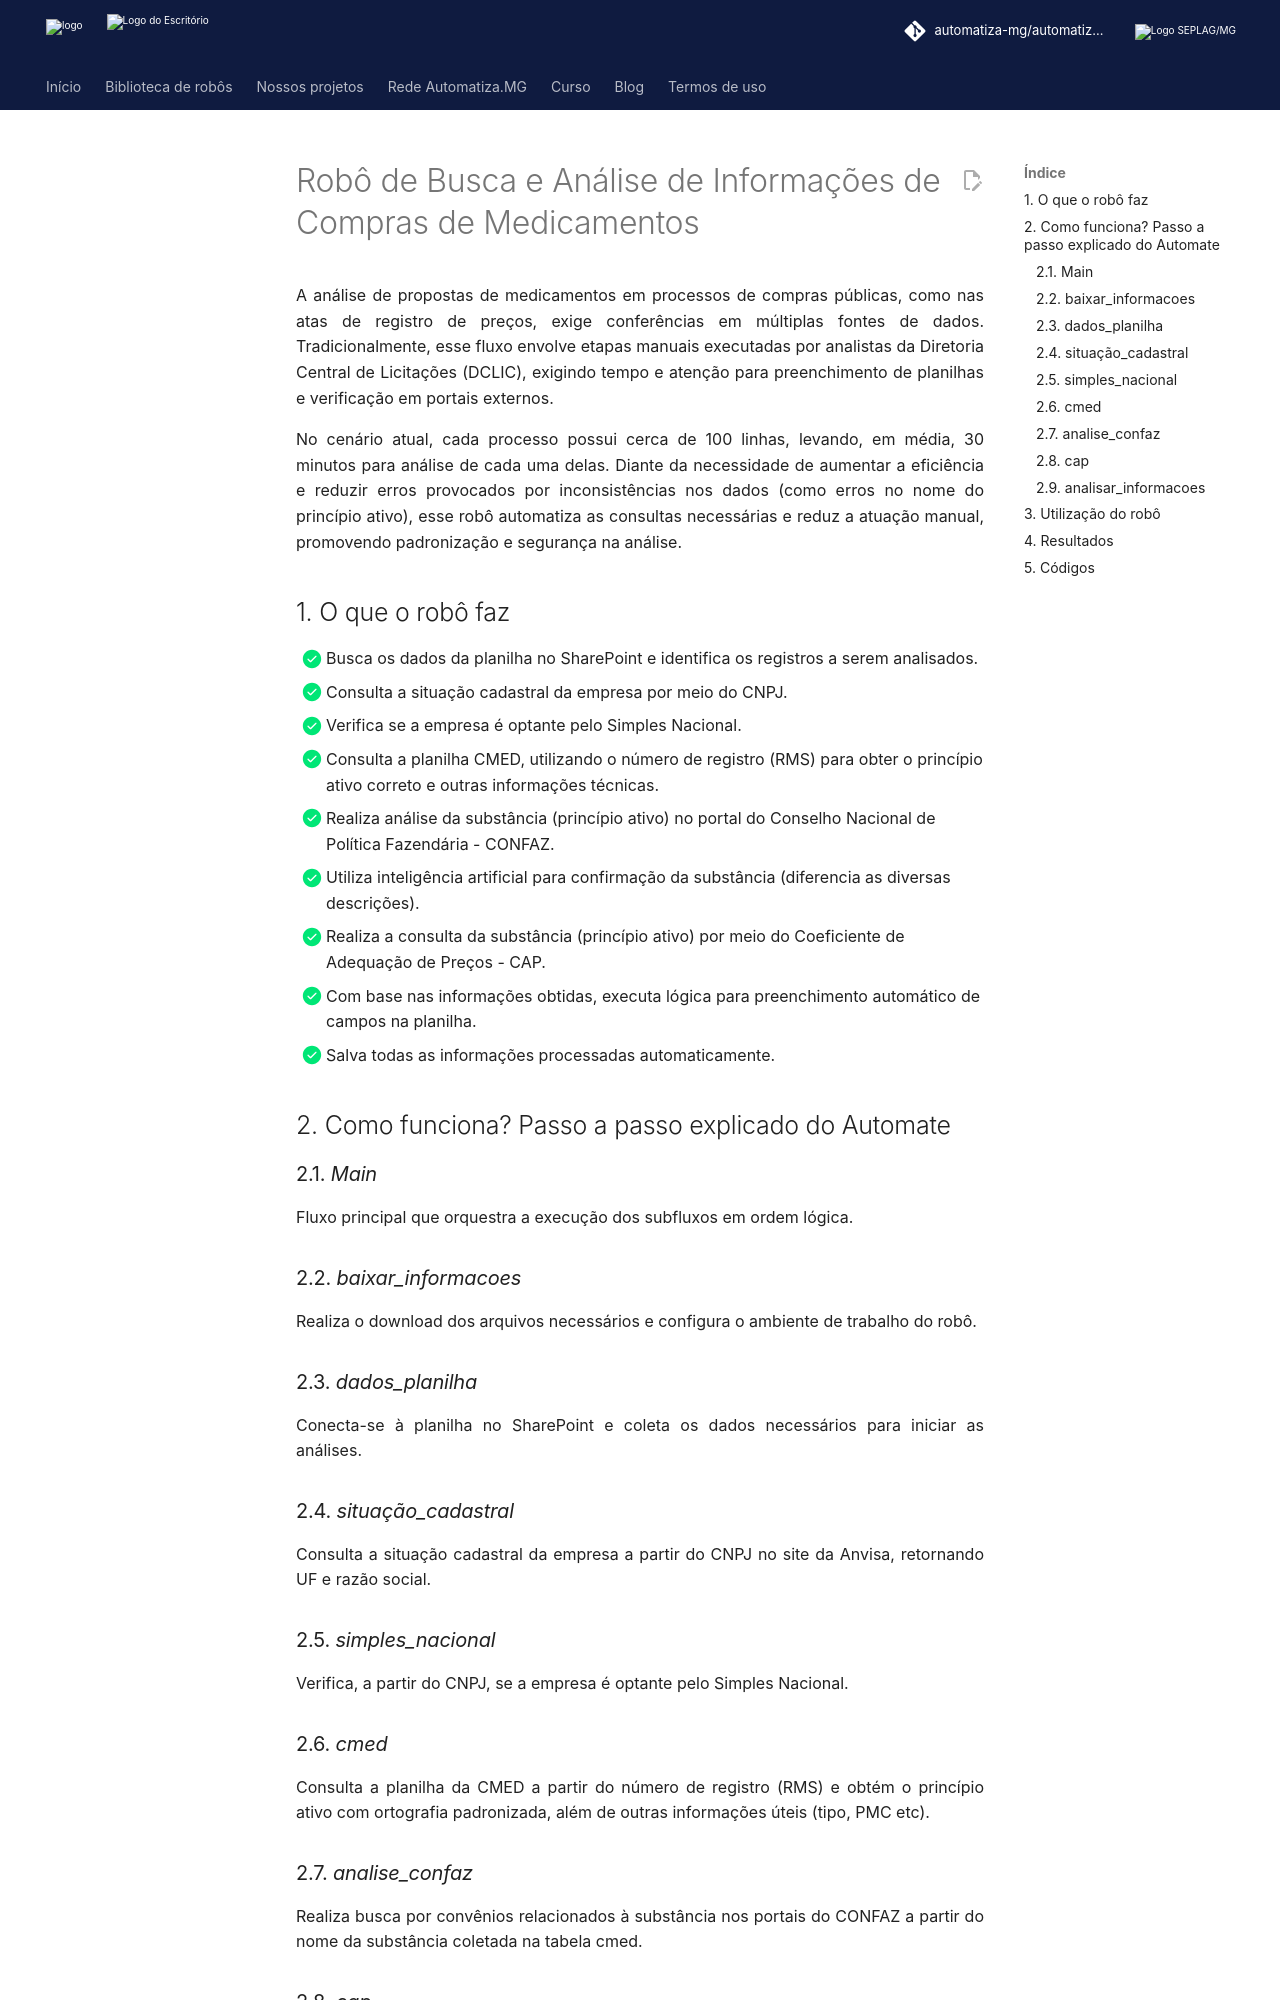

repository: automatiza-mg/automatizacoes · page: projetos/seplag/subcomp/analise_compras/index.html · generator: mkdocs

# Robô de Busca e Análise de Informações de Compras de Medicamentos

A análise de propostas de medicamentos em processos de compras públicas, como nas atas de registro de preços, exige conferências em múltiplas fontes de dados. Tradicionalmente, esse fluxo envolve etapas manuais executadas por analistas da Diretoria Central de Licitações (DCLIC), exigindo tempo e atenção para preenchimento de planilhas e verificação em portais externos.

No cenário atual, cada processo possui cerca de 100 linhas, levando, em média, 30 minutos para análise de cada uma delas. Diante da necessidade de aumentar a eficiência e reduzir erros provocados por inconsistências nos dados (como erros no nome do princípio ativo), esse robô automatiza as consultas necessárias e reduz a atuação manual, promovendo padronização e segurança na análise.

<!-- more -->
## 1. O que o robô faz
- [x] Busca os dados da planilha no SharePoint e identifica os registros a serem analisados.
- [x] Consulta a situação cadastral da empresa por meio do CNPJ.
- [x] Verifica se a empresa é optante pelo Simples Nacional.
- [x] Consulta a planilha CMED, utilizando o número de registro (RMS) para obter o princípio ativo correto e outras informações técnicas.
- [x] Realiza análise da substância (princípio ativo) no portal do Conselho Nacional de Política Fazendária - CONFAZ.
- [x] Utiliza inteligência artificial para confirmação da substância (diferencia as diversas descrições).
- [x] Realiza a consulta da substância (princípio ativo) por meio do Coeficiente de Adequação de Preços - CAP.
- [x] Com base nas informações obtidas, executa lógica para preenchimento automático de campos na planilha.
- [x] Salva todas as informações processadas automaticamente.


## 2. Como funciona? Passo a passo explicado do Automate

### 2.1.  *Main*
   Fluxo principal que orquestra a execução dos subfluxos em ordem lógica.

### 2.2. *baixar_informacoes*
   Realiza o download dos arquivos necessários e configura o ambiente de trabalho do robô.

### 2.3. *dados_planilha*
   Conecta-se à planilha no SharePoint e coleta os dados necessários para iniciar as análises.

### 2.4. *situação_cadastral*
   Consulta a situação cadastral da empresa a partir do CNPJ no site da Anvisa, retornando UF e razão social.

### 2.5. *simples_nacional*
   Verifica, a partir do CNPJ, se a empresa é optante pelo Simples Nacional.

### 2.6. *cmed*
   Consulta a planilha da CMED a partir do número de registro (RMS) e obtém o princípio ativo com ortografia padronizada, além de outras informações úteis (tipo, PMC etc).

### 2.7. *analise_confaz*
   Realiza busca por convênios relacionados à substância nos portais do CONFAZ a partir do nome da substância coletada na tabela cmed.

### 2.8. *cap*
   Pesquisa a substância no documento da CAP, a partir da especificação do item definido na planilha do pregoeiro, para identificar se há PMVG (Preço Máximo de Venda ao Governo). Utiliza IA para confirmar se o princípio ativo está descrito na resolução CAP.

### 2.9. *analisar_informacoes*
   Executa a lógica de preenchimento e análise automática com base nas variáveis obtidas nas etapas anteriores.
